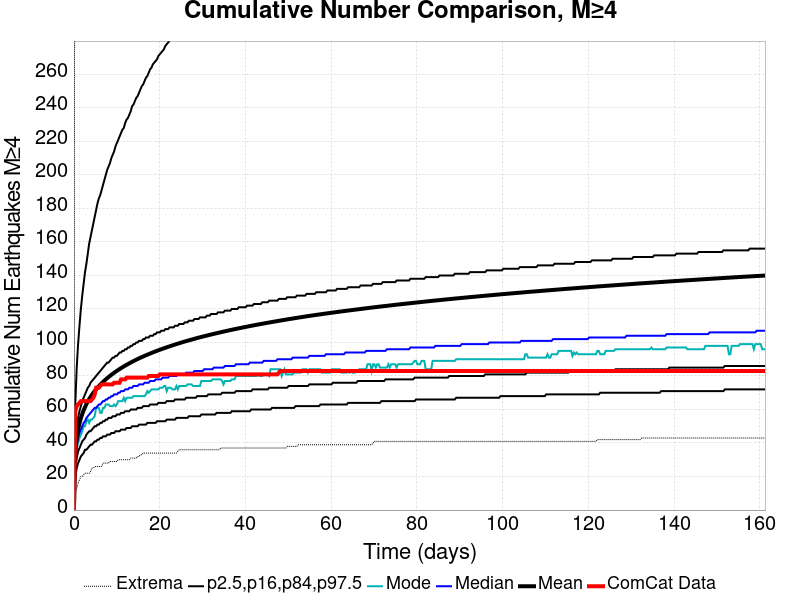

Values plotted in this chart, from the file beside it:
Time (days), ComCat Data, Simulation Mean, Simulation Median, Simulation Mode, Simulation Minimum, Simulation Maximum, 2.5 %-ile, 16 %-ile, 84 %-ile, 97.5 %-ile
0.0, 0.0, 0.0, 0.0, 0.0, 0.0, 0.0, 0.0, 0.0, 0.0, 0.0
0.3231, 59.0, 35.06, 32.0, 31.0, 11.0, 607.0, 20.0, 26.0, 41.0, 64.0
0.6462, 62.0, 42.95, 39.0, 37.0, 13.0, 830.0, 25.0, 31.0, 49.0, 85.0
0.9693, 63.0, 47.96, 43.0, 40.0, 16.0, 935.0, 28.0, 35.0, 55.0, 99.0
1.292, 64.0, 51.7, 46.0, 43.0, 18.0, 1009, 30.0, 37.0, 59.0, 110.0
1.615, 65.0, 54.75, 48.0, 45.0, 20.0, 1069, 32.0, 39.0, 62.0, 120.0
1.939, 65.0, 57.28, 50.0, 47.0, 20.0, 1133, 33.0, 41.0, 65.0, 128.0
2.262, 65.0, 59.49, 52.0, 50.0, 21.0, 1165, 34.0, 42.0, 67.0, 135.0
2.585, 65.0, 61.44, 53.0, 50.0, 22.0, 1199, 36.0, 43.0, 69.0, 142.0
2.908, 65.0, 63.19, 55.0, 53.0, 22.0, 1217, 36.0, 45.0, 71.0, 147.0
3.231, 65.0, 64.78, 56.0, 54.0, 22.0, 1240, 37.0, 46.0, 73.0, 153.0
3.554, 65.0, 66.25, 57.0, 52.0, 22.0, 1297, 38.0, 47.0, 74.0, 159.0
3.877, 65.0, 67.58, 58.0, 54.0, 23.0, 1358, 39.0, 47.0, 76.0, 163.0
4.2, 66.0, 68.83, 59.0, 54.0, 25.0, 1418, 39.0, 48.0, 77.0, 167.0
4.523, 67.0, 69.98, 60.0, 55.0, 25.0, 1457, 40.0, 49.0, 78.0, 171.0
4.846, 69.0, 71.06, 61.0, 56.0, 26.0, 1498, 41.0, 50.0, 79.0, 175.0
5.169, 73.0, 72.08, 61.0, 61.0, 26.0, 1526, 41.0, 50.0, 80.0, 179.0
5.493, 73.0, 73.04, 62.0, 61.0, 26.0, 1550, 42.0, 51.0, 81.0, 183.0
5.816, 73.0, 73.97, 63.0, 61.0, 26.0, 1576, 42.0, 51.0, 82.0, 186.0
6.139, 74.0, 74.82, 63.0, 58.0, 26.0, 1602, 43.0, 52.0, 83.0, 188.0
6.462, 75.0, 75.66, 64.0, 58.0, 26.0, 1619, 43.0, 52.0, 84.0, 191.0
6.785, 75.0, 76.45, 65.0, 61.0, 28.0, 1644, 44.0, 53.0, 85.0, 194.0
7.108, 75.0, 77.23, 65.0, 61.0, 28.0, 1660, 44.0, 53.0, 86.0, 197.0
7.431, 75.0, 77.98, 66.0, 63.0, 28.0, 1671, 44.0, 54.0, 87.0, 200.0
7.754, 75.0, 78.7, 66.0, 63.0, 28.0, 1690, 45.0, 54.0, 88.0, 203.0
8.077, 75.0, 79.37, 67.0, 63.0, 28.0, 1702, 45.0, 55.0, 88.0, 205.0
8.4, 75.0, 80.03, 67.0, 62.0, 29.0, 1717, 45.0, 55.0, 89.0, 207.0
8.723, 75.0, 80.68, 68.0, 62.0, 29.0, 1728, 46.0, 55.0, 90.0, 210.0
9.047, 75.0, 81.31, 68.0, 62.0, 29.0, 1735, 46.0, 56.0, 91.0, 212.0
9.37, 76.0, 81.92, 69.0, 63.0, 29.0, 1743, 46.0, 56.0, 91.0, 214.0
9.693, 76.0, 82.51, 69.0, 62.0, 29.0, 1754, 47.0, 56.0, 92.0, 217.0
10.02, 76.0, 83.07, 69.0, 63.0, 29.0, 1762, 47.0, 57.0, 92.0, 219.0
10.34, 76.0, 83.62, 70.0, 65.0, 30.0, 1770, 47.0, 57.0, 93.0, 221.0
10.66, 76.0, 84.16, 70.0, 65.0, 30.0, 1787, 47.0, 57.0, 94.0, 223.0
10.99, 78.0, 84.68, 71.0, 65.0, 30.0, 1797, 48.0, 58.0, 94.0, 225.0
11.31, 78.0, 85.2, 71.0, 65.0, 30.0, 1808, 48.0, 58.0, 95.0, 227.0
11.63, 78.0, 85.71, 71.0, 67.0, 30.0, 1818, 48.0, 58.0, 95.0, 228.0
11.95, 78.0, 86.19, 72.0, 65.0, 30.0, 1827, 48.0, 59.0, 96.0, 231.0
12.28, 79.0, 86.67, 72.0, 67.0, 30.0, 1836, 49.0, 59.0, 96.0, 233.0
12.6, 79.0, 87.13, 72.0, 67.0, 30.0, 1841, 49.0, 59.0, 97.0, 234.0
12.92, 79.0, 87.57, 73.0, 67.0, 30.0, 1847, 49.0, 59.0, 97.0, 236.0
13.25, 79.0, 88.02, 73.0, 67.0, 31.0, 1851, 49.0, 60.0, 98.0, 238.0
13.57, 79.0, 88.46, 73.0, 67.0, 31.0, 1858, 50.0, 60.0, 98.0, 241.0
13.89, 79.0, 88.88, 74.0, 68.0, 31.0, 1864, 50.0, 60.0, 99.0, 242.0
14.22, 79.0, 89.31, 74.0, 68.0, 31.0, 1867, 50.0, 60.0, 99.0, 244.0
14.54, 79.0, 89.72, 74.0, 68.0, 31.0, 1869, 50.0, 60.0, 100.0, 246.0
14.86, 79.0, 90.12, 74.0, 68.0, 32.0, 1873, 50.0, 61.0, 100.0, 247.0
15.19, 79.0, 90.52, 75.0, 68.0, 32.0, 1878, 51.0, 61.0, 101.0, 249.0
15.51, 79.0, 90.91, 75.0, 68.0, 33.0, 1884, 51.0, 61.0, 101.0, 251.0
15.83, 79.0, 91.29, 75.0, 68.0, 33.0, 1890, 51.0, 61.0, 101.0, 253.0
16.15, 79.0, 91.65, 75.0, 68.0, 34.0, 1899, 51.0, 62.0, 102.0, 254.0
16.48, 79.0, 92.01, 76.0, 68.0, 34.0, 1904, 51.0, 62.0, 102.0, 256.0
16.8, 79.0, 92.37, 76.0, 69.0, 34.0, 1912, 51.0, 62.0, 103.0, 258.0
17.12, 79.0, 92.72, 76.0, 71.0, 34.0, 1919, 52.0, 62.0, 103.0, 259.0
17.45, 80.0, 93.06, 76.0, 70.0, 34.0, 1926, 52.0, 62.0, 103.0, 261.0
17.77, 80.0, 93.41, 77.0, 71.0, 34.0, 1931, 52.0, 63.0, 104.0, 263.0
18.09, 80.0, 93.74, 77.0, 72.0, 34.0, 1939, 52.0, 63.0, 104.0, 264.0
18.42, 80.0, 94.08, 77.0, 72.0, 34.0, 1944, 52.0, 63.0, 104.0, 266.0
18.74, 80.0, 94.4, 77.0, 72.0, 34.0, 1949, 52.0, 63.0, 105.0, 267.0
19.06, 80.0, 94.72, 78.0, 72.0, 34.0, 1956, 52.0, 63.0, 105.0, 268.0
... 440 more rows
